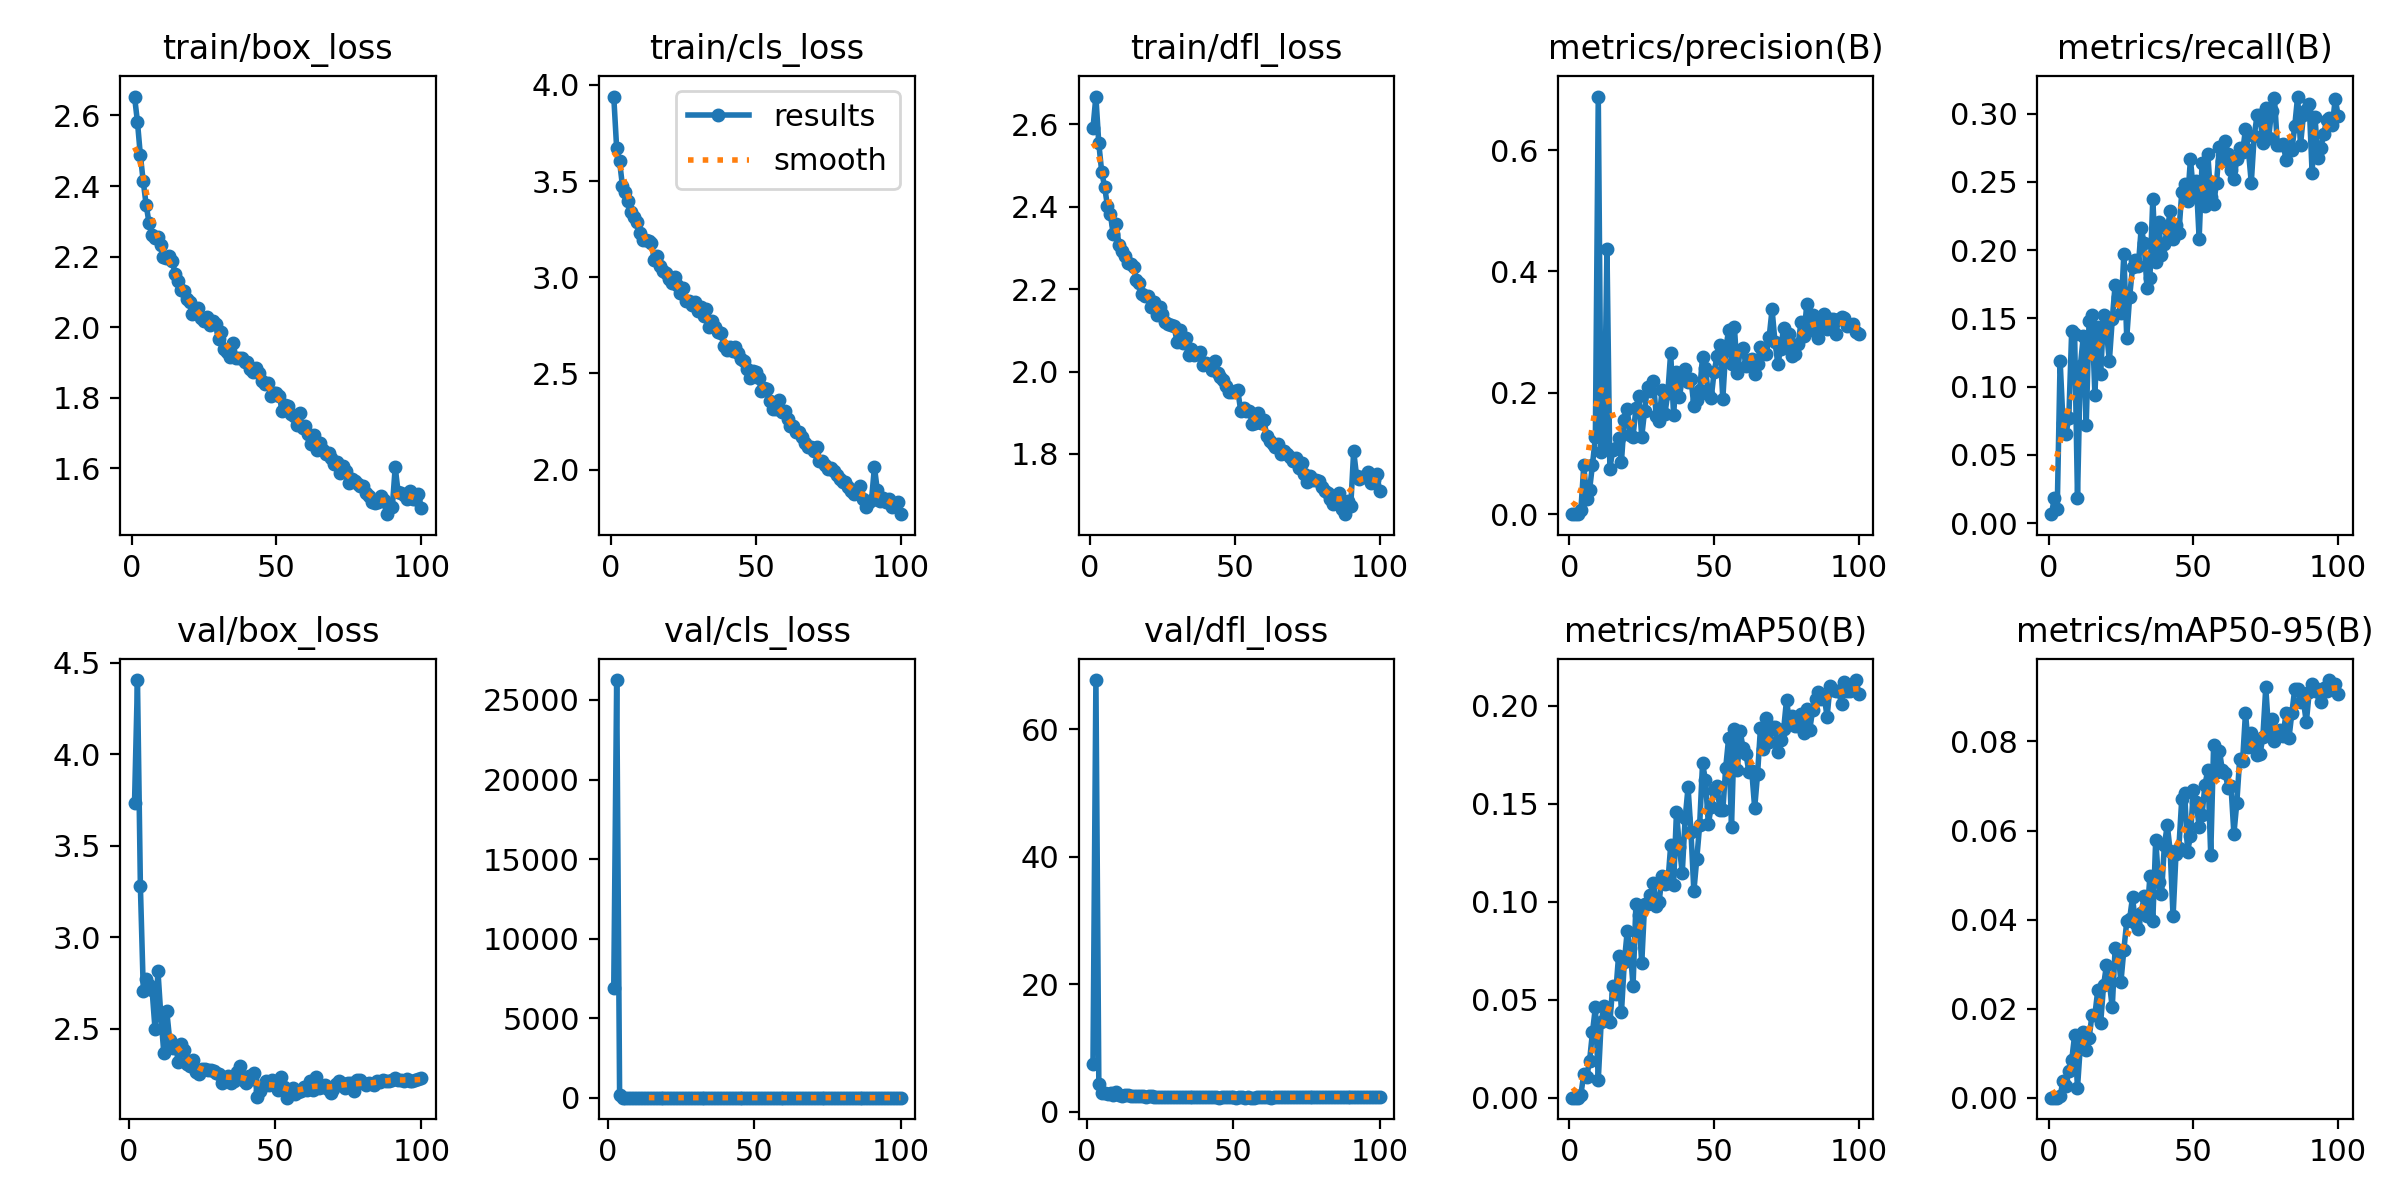

The data file committed next to this chart (first rows):
epoch, time, train/box_loss, train/cls_loss, train/dfl_loss, metrics/precision(B), metrics/recall(B), metrics/mAP50(B), metrics/mAP50-95(B), val/box_loss, val/cls_loss, val/dfl_loss, lr/pg0, lr/pg1, lr/pg2
1, 12.78, 2.654, 3.939, 2.591, 0.00018, 0.00649, 1e-05, 0, nan, nan, nan, 0.001632, 0.001632, 0.06899
2, 24.45, 2.583, 3.671, 2.668, 0.00111, 0.01826, 4e-05, 1e-05, 3.735, 6875, 7.475, 0.003298, 0.003298, 0.03733
3, 35.73, 2.488, 3.603, 2.555, 0.00047, 0.01015, 1e-05, 0, 4.406, 26254, 67.76, 0.00496, 0.00496, 0.005655
4, 47.07, 2.414, 3.475, 2.486, 0.00714, 0.1191, 0.00161, 0.0003, 3.28, 189, 4.28, 0.004989, 0.004989, 0.004989
5, 58.34, 2.347, 3.445, 2.449, 0.08074, 0.07352, 0.01216, 0.00384, 2.707, 7.453, 2.895, 0.00498, 0.00498, 0.00498
6, 69.34, 2.296, 3.396, 2.402, 0.02469, 0.06545, 0.01061, 0.00273, 2.774, 6.813, 3, 0.00497, 0.00497, 0.00497
7, 80.34, 2.261, 3.338, 2.382, 0.04019, 0.07682, 0.01891, 0.00597, 2.74, 5.357, 2.818, 0.004956, 0.004956, 0.004956
8, 91.42, 2.254, 3.314, 2.333, 0.08201, 0.141, 0.0334, 0.00843, 2.713, 4.091, 2.889, 0.00494, 0.00494, 0.00494
9, 102.3, 2.255, 3.289, 2.357, 0.1267, 0.1388, 0.04608, 0.01397, 2.499, 3.612, 2.627, 0.004922, 0.004922, 0.004922
10, 113.2, 2.232, 3.229, 2.307, 0.6882, 0.01832, 0.00913, 0.00224, 2.816, 6.229, 3.024, 0.004902, 0.004902, 0.004902
11, 124.3, 2.2, 3.193, 2.293, 0.1019, 0.1154, 0.0386, 0.01187, 2.57, 4.623, 2.541, 0.004879, 0.004879, 0.004879
12, 135.2, 2.195, 3.196, 2.28, 0.1124, 0.1368, 0.04682, 0.01474, 2.37, 3.721, 2.438, 0.004854, 0.004854, 0.004854
13, 146.1, 2.203, 3.188, 2.264, 0.4369, 0.07168, 0.04031, 0.01068, 2.599, 3.895, 2.667, 0.004826, 0.004826, 0.004826
14, 157, 2.189, 3.18, 2.26, 0.07472, 0.1481, 0.03854, 0.0133, 2.442, 4.122, 2.577, 0.004796, 0.004796, 0.004796
15, 167.9, 2.152, 3.088, 2.254, 0.1067, 0.1524, 0.05699, 0.01861, 2.397, 3.795, 2.432, 0.004764, 0.004764, 0.004764
16, 178.8, 2.131, 3.11, 2.223, 0.1092, 0.09419, 0.05279, 0.01861, 2.406, 3.403, 2.423, 0.00473, 0.00473, 0.00473
17, 189.8, 2.105, 3.058, 2.215, 0.1254, 0.1434, 0.07237, 0.02411, 2.32, 3.429, 2.395, 0.004694, 0.004694, 0.004694
18, 200.7, 2.103, 3.033, 2.189, 0.08692, 0.109, 0.04348, 0.01684, 2.415, 3.554, 2.46, 0.004655, 0.004655, 0.004655
19, 211.7, 2.079, 3.02, 2.184, 0.1561, 0.1527, 0.06942, 0.02521, 2.387, 3.42, 2.415, 0.004615, 0.004615, 0.004615
20, 222.7, 2.07, 2.993, 2.184, 0.1726, 0.1404, 0.08502, 0.02974, 2.308, 3.483, 2.37, 0.004572, 0.004572, 0.004572
21, 233.6, 2.038, 2.969, 2.156, 0.1303, 0.1189, 0.07648, 0.02585, 2.295, 3.578, 2.4, 0.004527, 0.004527, 0.004527
22, 244.4, 2.052, 3.003, 2.168, 0.1281, 0.1493, 0.05684, 0.02026, 2.331, 3.447, 2.423, 0.004481, 0.004481, 0.004481
23, 255.2, 2.055, 2.961, 2.136, 0.1749, 0.1747, 0.09874, 0.03367, 2.263, 3.154, 2.329, 0.004432, 0.004432, 0.004432
24, 266.1, 2.025, 2.917, 2.156, 0.1944, 0.166, 0.09323, 0.03263, 2.254, 3.151, 2.303, 0.004382, 0.004382, 0.004382
25, 277, 2.017, 2.946, 2.139, 0.1274, 0.154, 0.06849, 0.02605, 2.279, 3.555, 2.364, 0.004329, 0.004329, 0.004329
26, 287.8, 2.029, 2.878, 2.121, 0.1708, 0.1974, 0.09882, 0.03319, 2.278, 3.263, 2.31, 0.004275, 0.004275, 0.004275
27, 298.6, 2.005, 2.877, 2.115, 0.2097, 0.136, 0.09889, 0.03957, 2.273, 3.17, 2.362, 0.004219, 0.004219, 0.004219
28, 309.5, 2.018, 2.858, 2.113, 0.2023, 0.1658, 0.1035, 0.04018, 2.274, 3.087, 2.295, 0.004162, 0.004162, 0.004162
29, 320.5, 2.009, 2.869, 2.109, 0.22, 0.1874, 0.1098, 0.04498, 2.268, 3.384, 2.305, 0.004103, 0.004103, 0.004103
30, 331.5, 1.966, 2.825, 2.073, 0.1626, 0.1925, 0.09776, 0.03913, 2.26, 3.079, 2.28, 0.004042, 0.004042, 0.004042
31, 342.3, 1.987, 2.848, 2.1, 0.1539, 0.1883, 0.09967, 0.03794, 2.252, 3.294, 2.264, 0.00398, 0.00398, 0.00398
32, 353.2, 1.937, 2.798, 2.069, 0.2048, 0.2164, 0.1133, 0.04147, 2.206, 3.111, 2.275, 0.003916, 0.003916, 0.003916
33, 363.9, 1.931, 2.835, 2.081, 0.1655, 0.2049, 0.1089, 0.0452, 2.224, 3.202, 2.305, 0.003851, 0.003851, 0.003851
34, 374.8, 1.915, 2.742, 2.039, 0.1991, 0.172, 0.1093, 0.04071, 2.243, 3.108, 2.287, 0.003785, 0.003785, 0.003785
35, 385.6, 1.956, 2.774, 2.056, 0.2664, 0.1799, 0.1287, 0.0497, 2.204, 2.982, 2.241, 0.003717, 0.003717, 0.003717
36, 396.6, 1.913, 2.744, 2.04, 0.1628, 0.2375, 0.1087, 0.03961, 2.216, 3.279, 2.292, 0.003649, 0.003649, 0.003649
37, 407.4, 1.912, 2.715, 2.042, 0.2338, 0.191, 0.1458, 0.05789, 2.265, 3.016, 2.323, 0.003579, 0.003579, 0.003579
38, 418.3, 1.914, 2.711, 2.047, 0.1939, 0.2208, 0.1277, 0.04848, 2.294, 3.02, 2.336, 0.003508, 0.003508, 0.003508
39, 429.1, 1.901, 2.641, 2.016, 0.2231, 0.1963, 0.1148, 0.04569, 2.219, 3.043, 2.234, 0.003436, 0.003436, 0.003436
40, 439.9, 1.902, 2.621, 2.021, 0.2394, 0.2045, 0.1426, 0.05679, 2.201, 2.957, 2.271, 0.003363, 0.003363, 0.003363
41, 450.8, 1.882, 2.638, 2.015, 0.2173, 0.2152, 0.1584, 0.0612, 2.243, 2.917, 2.313, 0.00329, 0.00329, 0.00329
42, 461.8, 1.873, 2.618, 2.003, 0.2234, 0.2284, 0.1357, 0.05537, 2.224, 3.024, 2.262, 0.003216, 0.003216, 0.003216
43, 472.6, 1.884, 2.639, 2.025, 0.1788, 0.2082, 0.1053, 0.04073, 2.257, 3.155, 2.305, 0.003141, 0.003141, 0.003141
44, 483.4, 1.871, 2.605, 1.997, 0.189, 0.2182, 0.1218, 0.05472, 2.128, 2.979, 2.241, 0.003065, 0.003065, 0.003065
45, 494.2, 1.848, 2.576, 1.986, 0.2042, 0.2127, 0.139, 0.0561, 2.159, 3.037, 2.198, 0.002989, 0.002989, 0.002989
46, 505, 1.84, 2.562, 1.98, 0.2584, 0.2425, 0.1706, 0.06714, 2.189, 2.946, 2.246, 0.002912, 0.002912, 0.002912
47, 515.8, 1.841, 2.523, 1.964, 0.2407, 0.2483, 0.1621, 0.06843, 2.217, 2.867, 2.255, 0.002835, 0.002835, 0.002835
48, 526.7, 1.806, 2.474, 1.95, 0.1976, 0.2364, 0.1398, 0.05523, 2.192, 2.906, 2.251, 0.002758, 0.002758, 0.002758
49, 537.6, 1.813, 2.511, 1.95, 0.1922, 0.2668, 0.1484, 0.05879, 2.221, 3.005, 2.261, 0.00268, 0.00268, 0.00268
50, 548.3, 1.813, 2.509, 1.952, 0.2347, 0.2429, 0.1572, 0.06912, 2.191, 2.814, 2.278, 0.002603, 0.002603, 0.002603
51, 559.3, 1.804, 2.477, 1.954, 0.2607, 0.2509, 0.1591, 0.06633, 2.168, 2.869, 2.199, 0.002525, 0.002525, 0.002525
52, 570.1, 1.763, 2.406, 1.905, 0.2783, 0.2083, 0.1468, 0.06081, 2.234, 2.967, 2.25, 0.002447, 0.002447, 0.002447
53, 580.9, 1.781, 2.423, 1.911, 0.1903, 0.2639, 0.1466, 0.06358, 2.182, 2.932, 2.236, 0.00237, 0.00237, 0.00237
54, 591.7, 1.776, 2.417, 1.904, 0.271, 0.2322, 0.1684, 0.07022, 2.124, 2.847, 2.199, 0.002292, 0.002292, 0.002292
55, 602.5, 1.755, 2.358, 1.903, 0.3041, 0.2702, 0.1834, 0.07358, 2.159, 2.765, 2.23, 0.002215, 0.002215, 0.002215
56, 613.5, 1.747, 2.315, 1.873, 0.2481, 0.2387, 0.1383, 0.0545, 2.174, 2.867, 2.211, 0.002138, 0.002138, 0.002138
57, 624.3, 1.723, 2.314, 1.876, 0.3084, 0.2337, 0.1881, 0.0793, 2.143, 2.746, 2.218, 0.002061, 0.002061, 0.002061
58, 635.1, 1.757, 2.361, 1.899, 0.233, 0.2496, 0.1672, 0.07319, 2.153, 2.861, 2.255, 0.001985, 0.001985, 0.001985
59, 645.9, 1.713, 2.298, 1.875, 0.2711, 0.2758, 0.187, 0.07796, 2.159, 2.736, 2.229, 0.001909, 0.001909, 0.001909
60, 656.8, 1.719, 2.304, 1.883, 0.2746, 0.2653, 0.1783, 0.07354, 2.182, 2.787, 2.254, 0.001834, 0.001834, 0.001834
... 40 more rows
